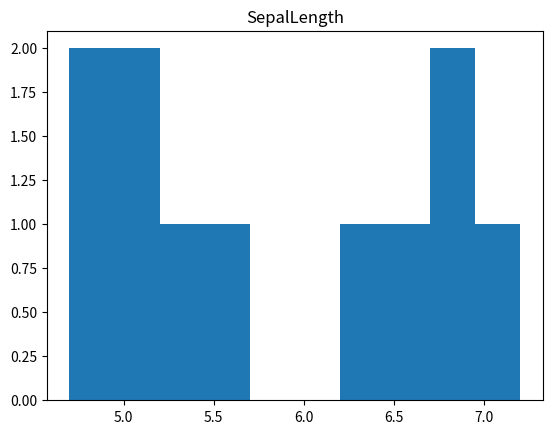
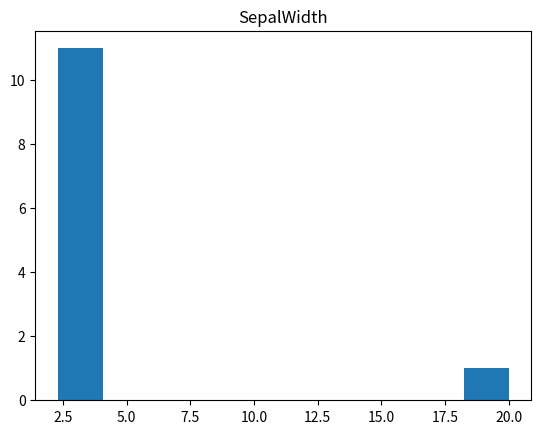
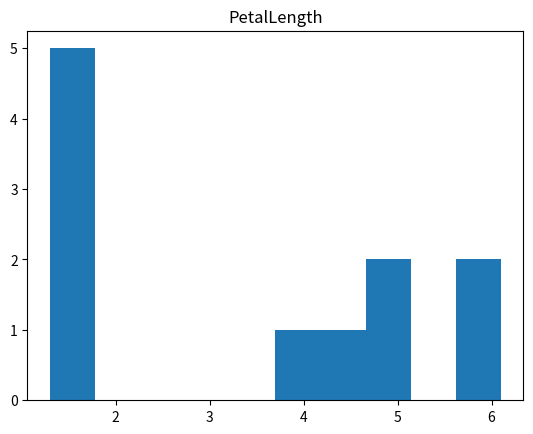
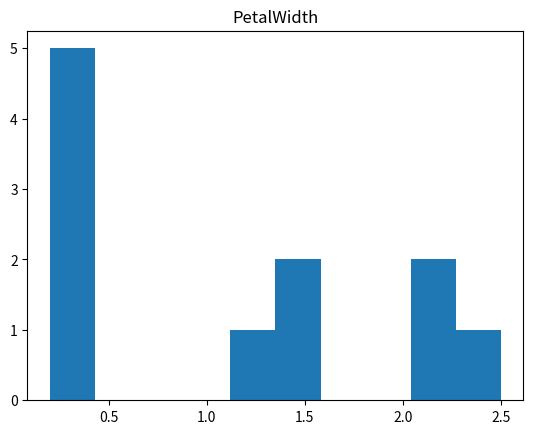
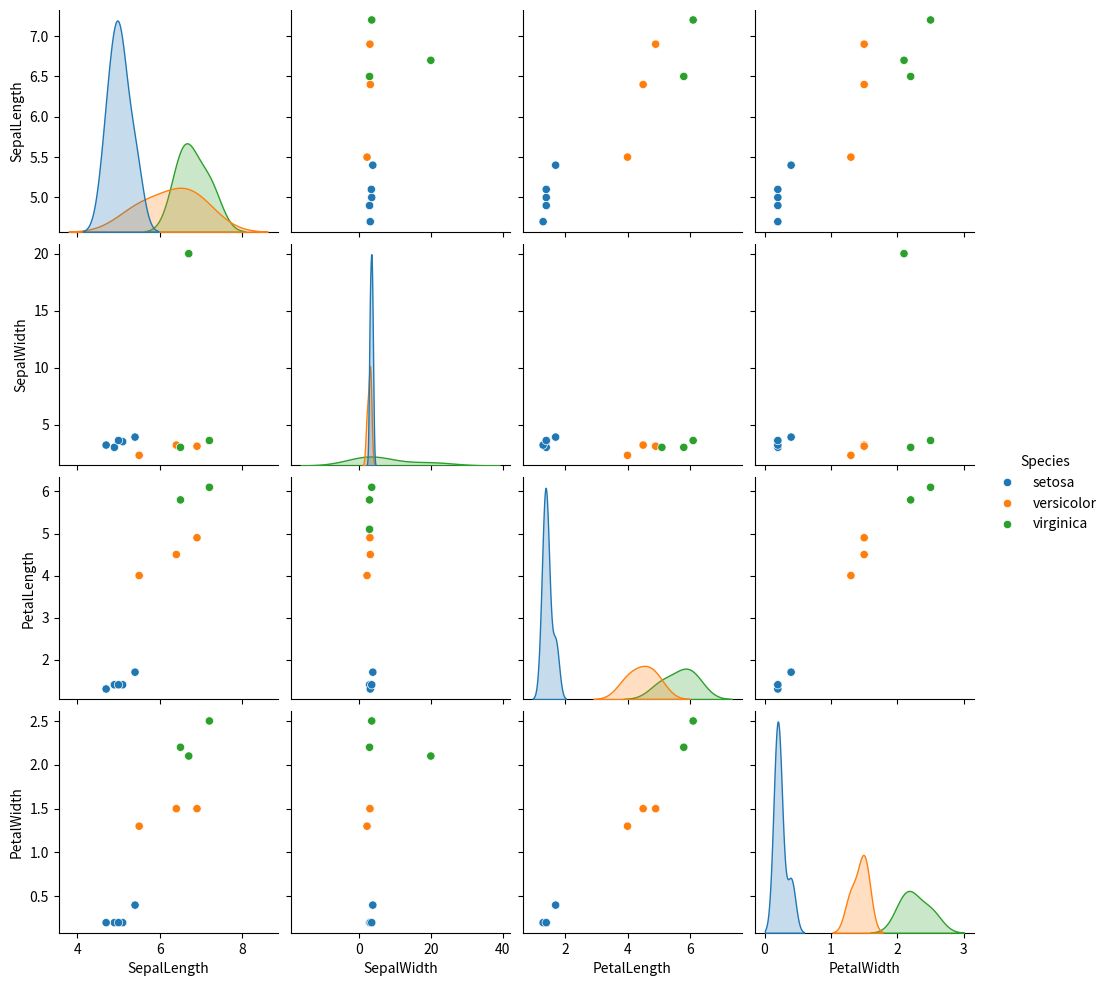
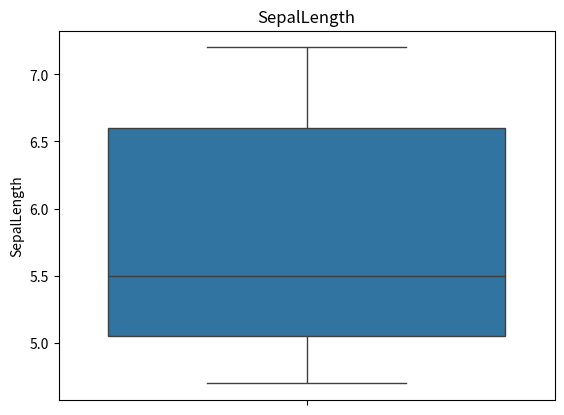
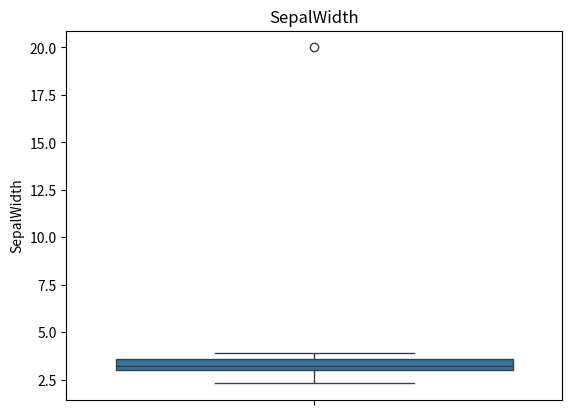
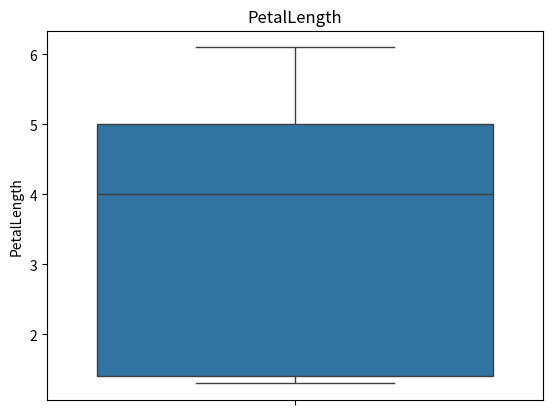
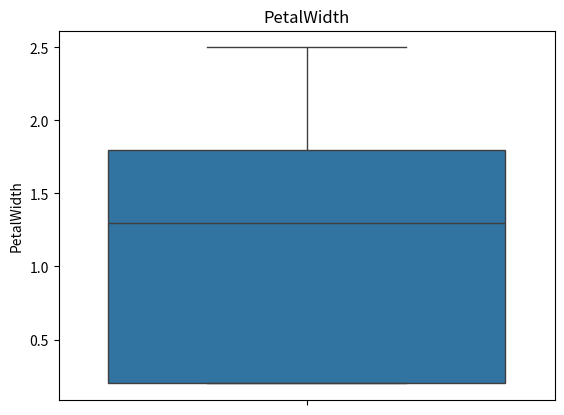
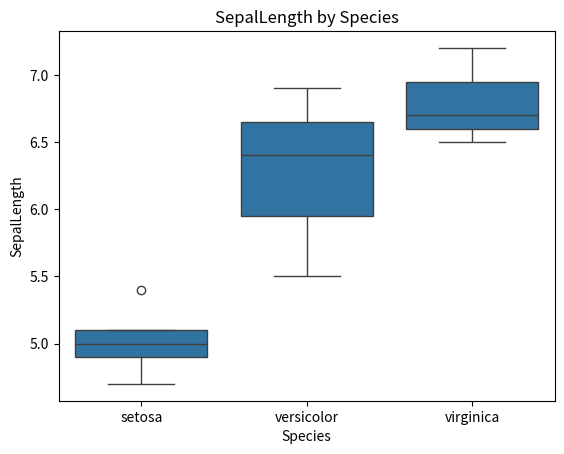
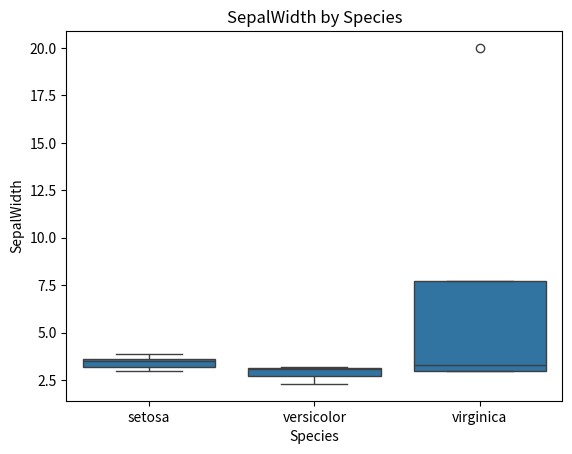
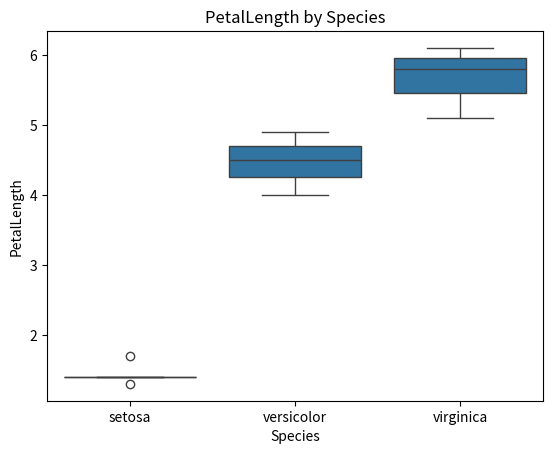
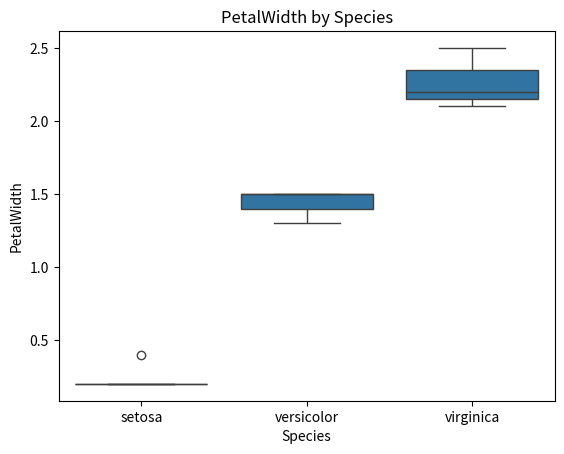

Recreate these plots in Python, in order.
import pandas as pd
import numpy as np
import matplotlib.pyplot as plt
import seaborn as sns

data = {

    'SepalLength':[5.1,4.9,4.7,5.0,5.4,6.4,6.9,5.5,6.5,7.2,6.7,np.nan],
    'SepalWidth':[3.5,3.0,3.2,3.6,3.9,3.2,3.1,2.3,3.0,3.6,20.0,3.0],
    'PetalLength':[1.4,1.4,1.3,1.4,1.7,4.5,4.9,4.0,5.8,6.1,np.nan,5.1],
    'PetalWidth':[0.2,0.2,0.2,0.2,0.4,1.5,1.5,1.3,2.2,2.5,2.1,np.nan],
    'Species':[
        'setosa','setosa','setosa','setosa','Setosa',
        'versicolor','Versicolor','versicolor',
        'virginica','virginica','Virginica','virginica'
    ]
}

df = pd.DataFrame(data)
df.to_csv("iris_custom.csv", index=False)

print(df)

print(df.isnull().sum())

df['Species'] = df['Species'].str.lower()

numeric_cols = ['SepalLength','SepalWidth','PetalLength','PetalWidth']

for col in numeric_cols:
    df[col].fillna(df[col].mean(), inplace=True)

print(df.isnull().sum())

for col in df.columns:
    if df[col].dtype == 'object':
        print(col, "--> Categorical")
    else:
        print(col, "--> Numeric")

print(df.info())

for col in numeric_cols:
    Q1 = df[col].quantile(0.25)
    Q3 = df[col].quantile(0.75)
    IQR = Q3 - Q1

    lower = Q1 - 1.5 * IQR
    upper = Q3 + 1.5 * IQR

    outliers = df[(df[col] < lower) | (df[col] > upper)]
    print(f"Outliers in {col}:")
    print(outliers[[col]])

for col in numeric_cols:
    plt.figure()
    plt.hist(df[col])
    plt.title(col)
    plt.show()

sns.pairplot(df, hue='Species')
plt.show()

for col in numeric_cols:
    sns.boxplot(y=df[col])
    plt.title(col)
    plt.show()

for col in numeric_cols:
    sns.boxplot(x='Species', y=col, data=df)
    plt.title(f"{col} by Species")
    plt.show()
